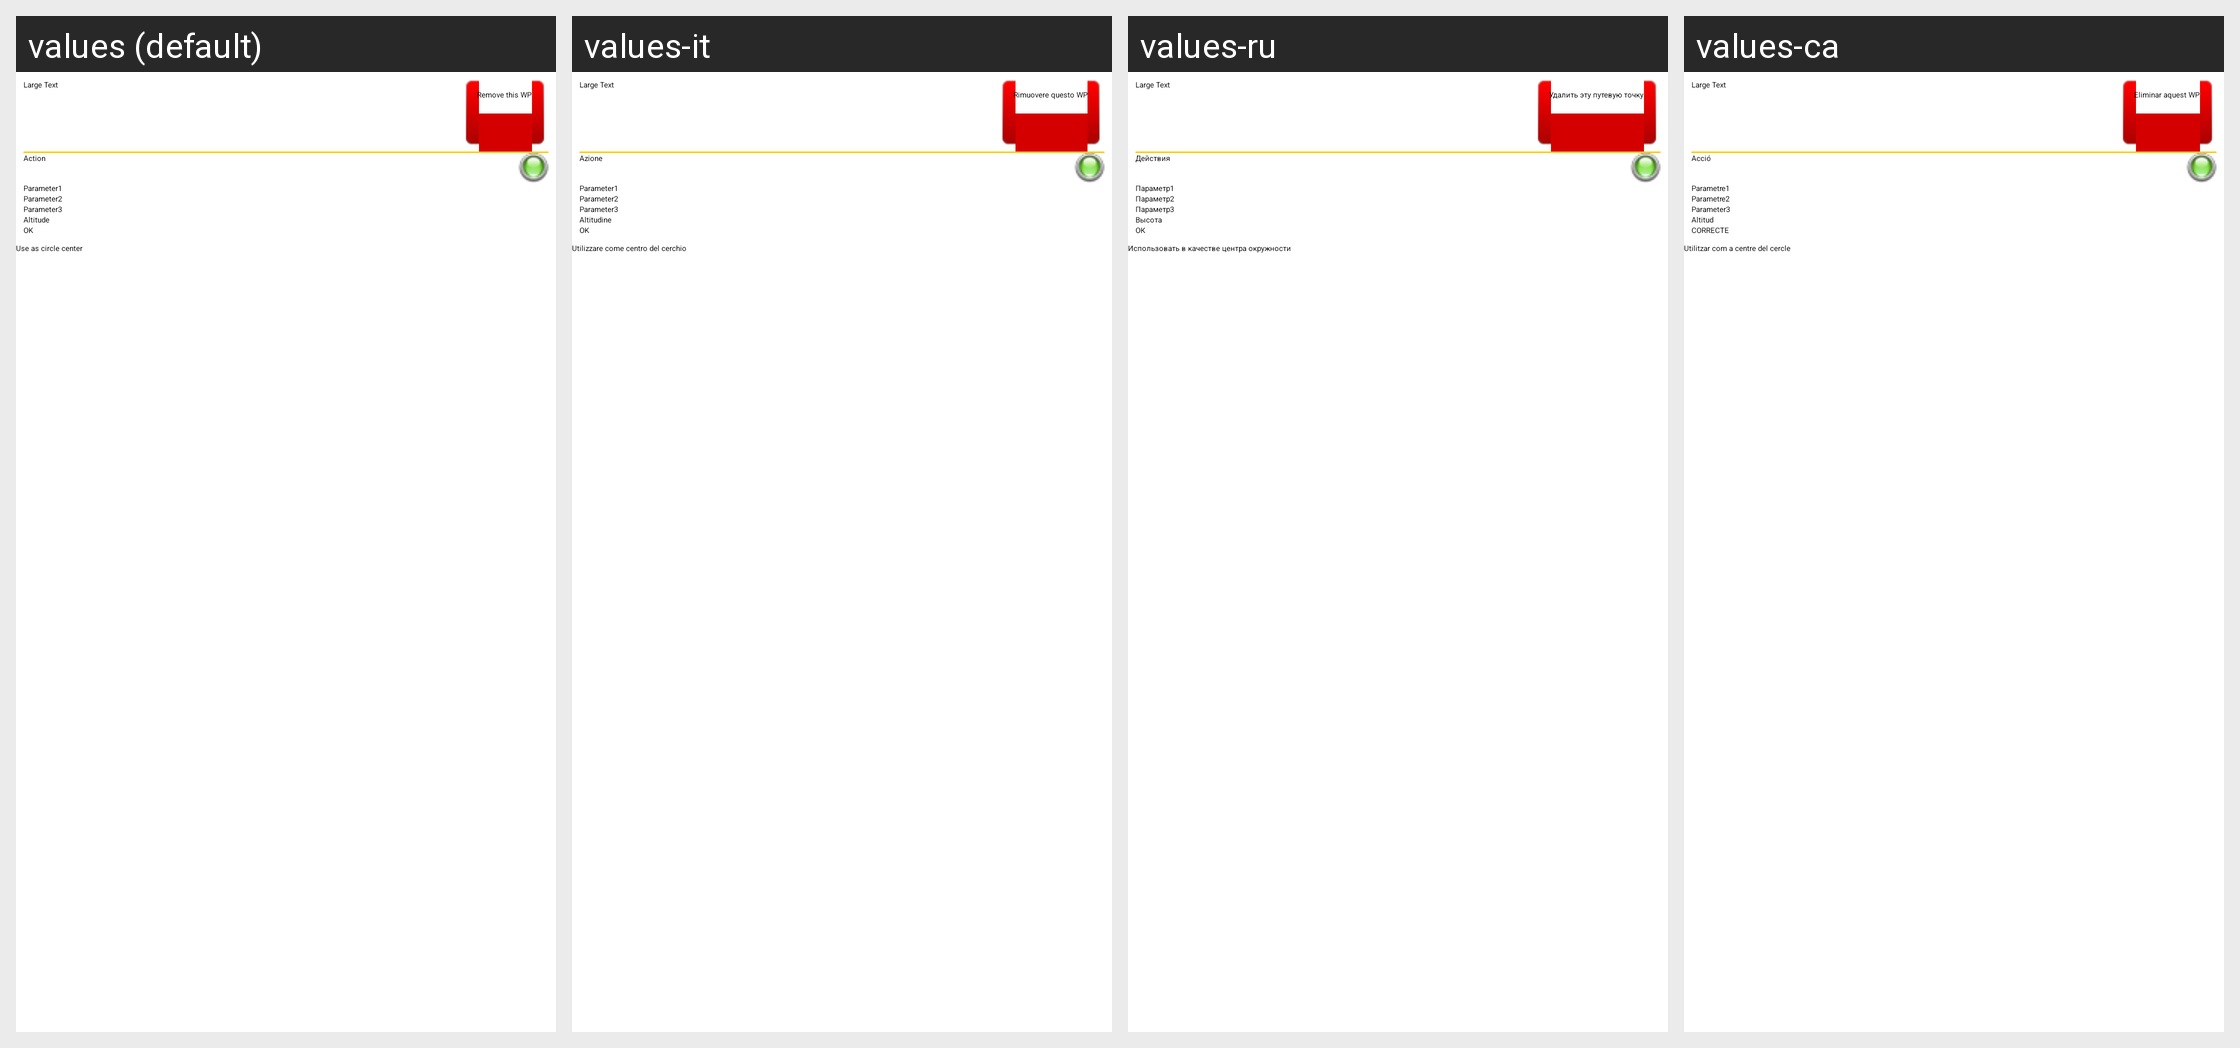

Locale-by-locale string values for the Android screen shown in this grid:
Android screen res/layout/nav_wp_editor.xml rendered under 4 locales, left to right: values (default), values-it, values-ru, values-ca. Device: Nexus 5 (rendered at 1080×1920; each locale shown at half size, 540×960, under a caption strip naming it); theme AppTheme.
Other locales in the repository, not shown: values-cs, values-cz, values-de, values-el, values-es, values-fr, values-hu, values-nl, values-pl, values-pt, values-sl, values-sv, values-uk, values-zh, values-zh-rCN, values-zh-rTW.
Strings drawn on this screen, with the default value and each locale's value (text and hints the layout hard-codes, and strings that could not be matched under every locale, appear in the picture but are not listed):

RemoveWP
  values: Remove this WP
  values-it: Rimuovere questo WP
  values-ru: Удалить эту путевую точку
  values-ca: Eliminar aquest WP

Action
  values: Action
  values-it: Azione
  values-ru: Действия
  values-ca: Acció

Parameter1
  values: Parameter1
  values-it: Parameter1
  values-ru: Параметр1
  values-ca: Parametre1

Parameter2
  values: Parameter2
  values-it: Parameter2
  values-ru: Параметр2
  values-ca: Parametre2

Parameter3
  values: Parameter3
  values-it: Parameter3
  values-ru: Параметр3
  values-ca: Parameter3

Altitude
  values: Altitude
  values-it: Altitudine
  values-ru: Высота
  values-ca: Altitud

OK
  values: OK
  values-it: OK
  values-ru: ОК
  values-ca: CORRECTE

UseAsCircleCenter
  values: Use as circle center
  values-it: Utilizzare come centro del cerchio
  values-ru: Использовать в качестве центра окружности
  values-ca: Utilitzar com a centre del cercle
